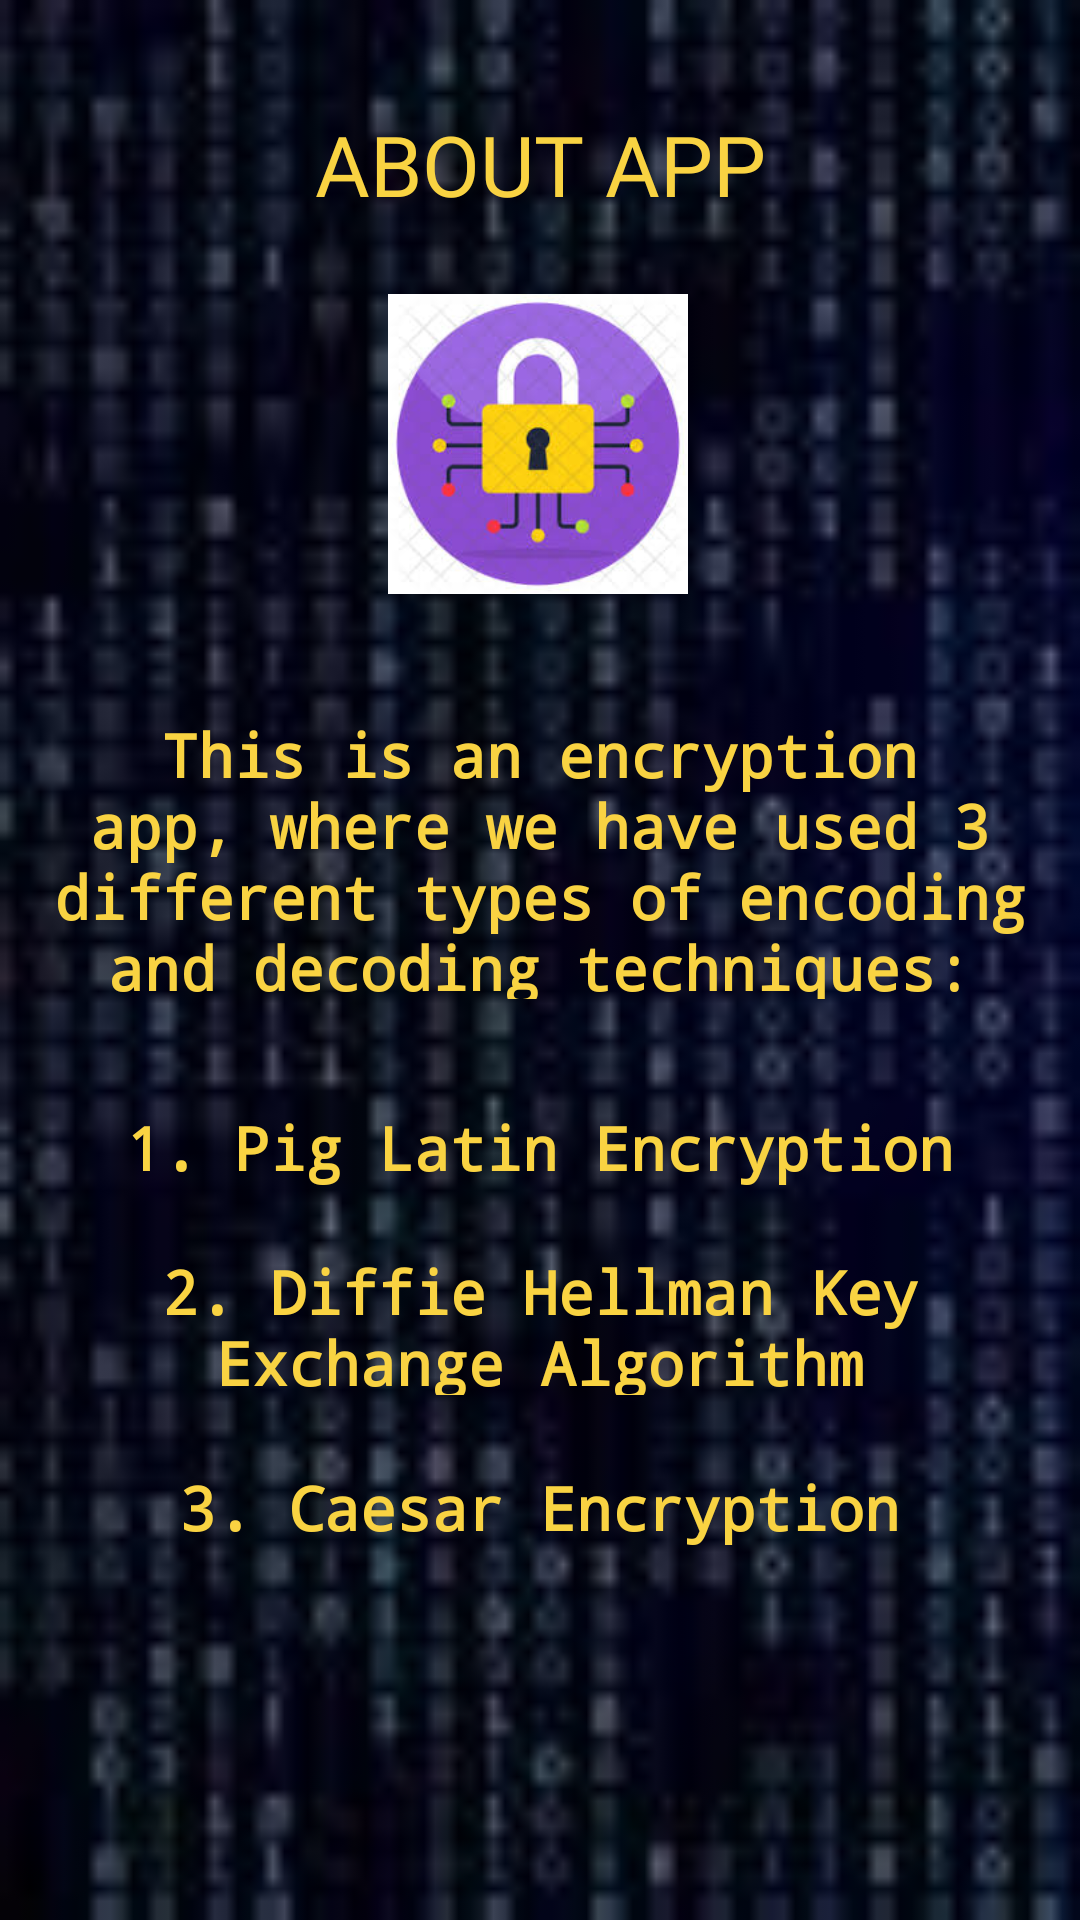

Android layout source for this screen:
<!-- AndroidManifest.xml: application theme AppTheme.NoActionBar -->
<!-- res/layout/activity_about.xml -->
<?xml version="1.0" encoding="utf-8"?>
<androidx.constraintlayout.widget.ConstraintLayout xmlns:android="http://schemas.android.com/apk/res/android"
    xmlns:app="http://schemas.android.com/apk/res-auto"
    xmlns:tools="http://schemas.android.com/tools"
    android:layout_width="match_parent"
    android:layout_height="match_parent"
    android:background="@drawable/a6"
    tools:context=".about">

    <ImageView
        android:id="@+id/aboutLogo"
        android:layout_width="100dp"
        android:layout_height="100dp"
        android:layout_centerHorizontal="true"
        android:layout_gravity="center"
        android:layout_marginTop="16dp"
        android:background="@drawable/c_icon"
        app:layout_constraintEnd_toEndOf="parent"
        app:layout_constraintHorizontal_bias="0.498"
        app:layout_constraintStart_toStartOf="parent"
        app:layout_constraintTop_toBottomOf="@+id/companyNameTextView" />

    <TextView
        android:id="@+id/companyNameTextView"
        android:layout_width="183dp"
        android:layout_height="46dp"
        android:layout_below="@id/aboutLogo"
        android:layout_centerHorizontal="true"
        android:layout_gravity="center"
        android:layout_marginTop="36dp"
        android:fontFamily="@font/aclonica"
        android:text="ABOUT APP"
        android:textAlignment="center"
        android:textColor="@color/yellow2"
        android:textSize="28sp"
        app:layout_constraintEnd_toEndOf="parent"
        app:layout_constraintStart_toStartOf="parent"
        app:layout_constraintTop_toTopOf="parent" />

    <TextView
        android:id="@+id/textView10"
        android:layout_width="350dp"
        android:layout_height="95dp"
        android:layout_marginTop="40dp"
        android:fontFamily="monospace"
        android:text="This is an encryption app, where we have used 3 different types of encoding and decoding techniques:"
        android:textAlignment="center"
        android:textColor="@color/yellow2"
        android:textSize="20sp"
        android:textStyle="bold"
        app:layout_constraintEnd_toEndOf="parent"
        app:layout_constraintStart_toStartOf="parent"
        app:layout_constraintTop_toBottomOf="@+id/aboutLogo" />

    <TextView
        android:id="@+id/textView17"
        android:layout_width="287dp"
        android:layout_height="40dp"
        android:layout_marginTop="36dp"
        android:fontFamily="monospace"
        android:text="1. Pig Latin Encryption"
        android:textAlignment="center"
        android:textColor="@color/yellow2"
        android:textSize="20sp"
        android:textStyle="bold"
        app:layout_constraintEnd_toEndOf="parent"
        app:layout_constraintStart_toStartOf="parent"
        app:layout_constraintTop_toBottomOf="@+id/textView10" />

    <TextView
        android:id="@+id/textView18"
        android:layout_width="287dp"
        android:layout_height="40dp"
        android:layout_marginTop="24dp"
        android:fontFamily="monospace"
        android:text="3. Caesar Encryption"
        android:textAlignment="center"
        android:textColor="@color/yellow2"
        android:textSize="20sp"
        android:textStyle="bold"
        app:layout_constraintEnd_toEndOf="parent"
        app:layout_constraintStart_toStartOf="parent"
        app:layout_constraintTop_toBottomOf="@+id/textView19" />

    <TextView
        android:id="@+id/textView19"
        android:layout_width="287dp"
        android:layout_height="48dp"
        android:layout_marginTop="8dp"
        android:fontFamily="monospace"
        android:text="2. Diffie Hellman Key Exchange Algorithm"
        android:textAlignment="center"
        android:textColor="@color/yellow2"
        android:textSize="20sp"
        android:textStyle="bold"
        app:layout_constraintEnd_toEndOf="parent"
        app:layout_constraintStart_toStartOf="parent"
        app:layout_constraintTop_toBottomOf="@+id/textView17" />

    <TextView
        android:id="@+id/textView20"
        android:layout_width="213dp"
        android:layout_height="32dp"
        android:layout_marginTop="212dp"
        android:fontFamily="casual"
        android:text="Copyright  2023"
        android:textAlignment="center"

        android:textColor="@color/yellow2"
        android:textSize="20sp"
        app:layout_constraintBottom_toBottomOf="parent"
        app:layout_constraintEnd_toEndOf="parent"
        app:layout_constraintStart_toStartOf="parent"
        app:layout_constraintTop_toBottomOf="@+id/textView18" />


</androidx.constraintlayout.widget.ConstraintLayout>
<!-- resources referenced by this layout -->
<resources>
  <color name="yellow2">#F9D342</color>
  <!-- drawable a6: jpeg bitmap (drawable, 28145 bytes) -->
  <!-- drawable c_icon: jpeg bitmap (drawable, 9182 bytes) -->
  <style name="AppTheme.NoActionBar" parent="Theme.Encryption">
          <item name="windowActionBar">false</item>
          <item name="windowNoTitle">true</item>
          <item name="android:statusBarColor">#00000000</item>
      </style>
  <style name="Theme.Encryption" parent="Theme.MaterialComponents.DayNight.DarkActionBar">
          
          <item name="colorPrimary">@color/purple_500</item>
          <item name="colorPrimaryVariant">@color/purple_700</item>
          <item name="colorOnPrimary">@color/white</item>
          
          <item name="colorSecondary">@color/teal_200</item>
          <item name="colorSecondaryVariant">@color/teal_700</item>
          <item name="colorOnSecondary">@color/black</item>
          
          <item name="android:statusBarColor">?attr/colorPrimaryVariant</item>
          
      </style>
  <color name="purple_500">#FF6200EE</color>
  <color name="purple_700">#FF3700B3</color>
  <color name="white">#FFFFFFFF</color>
  <color name="teal_200">#FF03DAC5</color>
  <color name="teal_700">#FF018786</color>
  <color name="black">#FF000000</color>
</resources>
